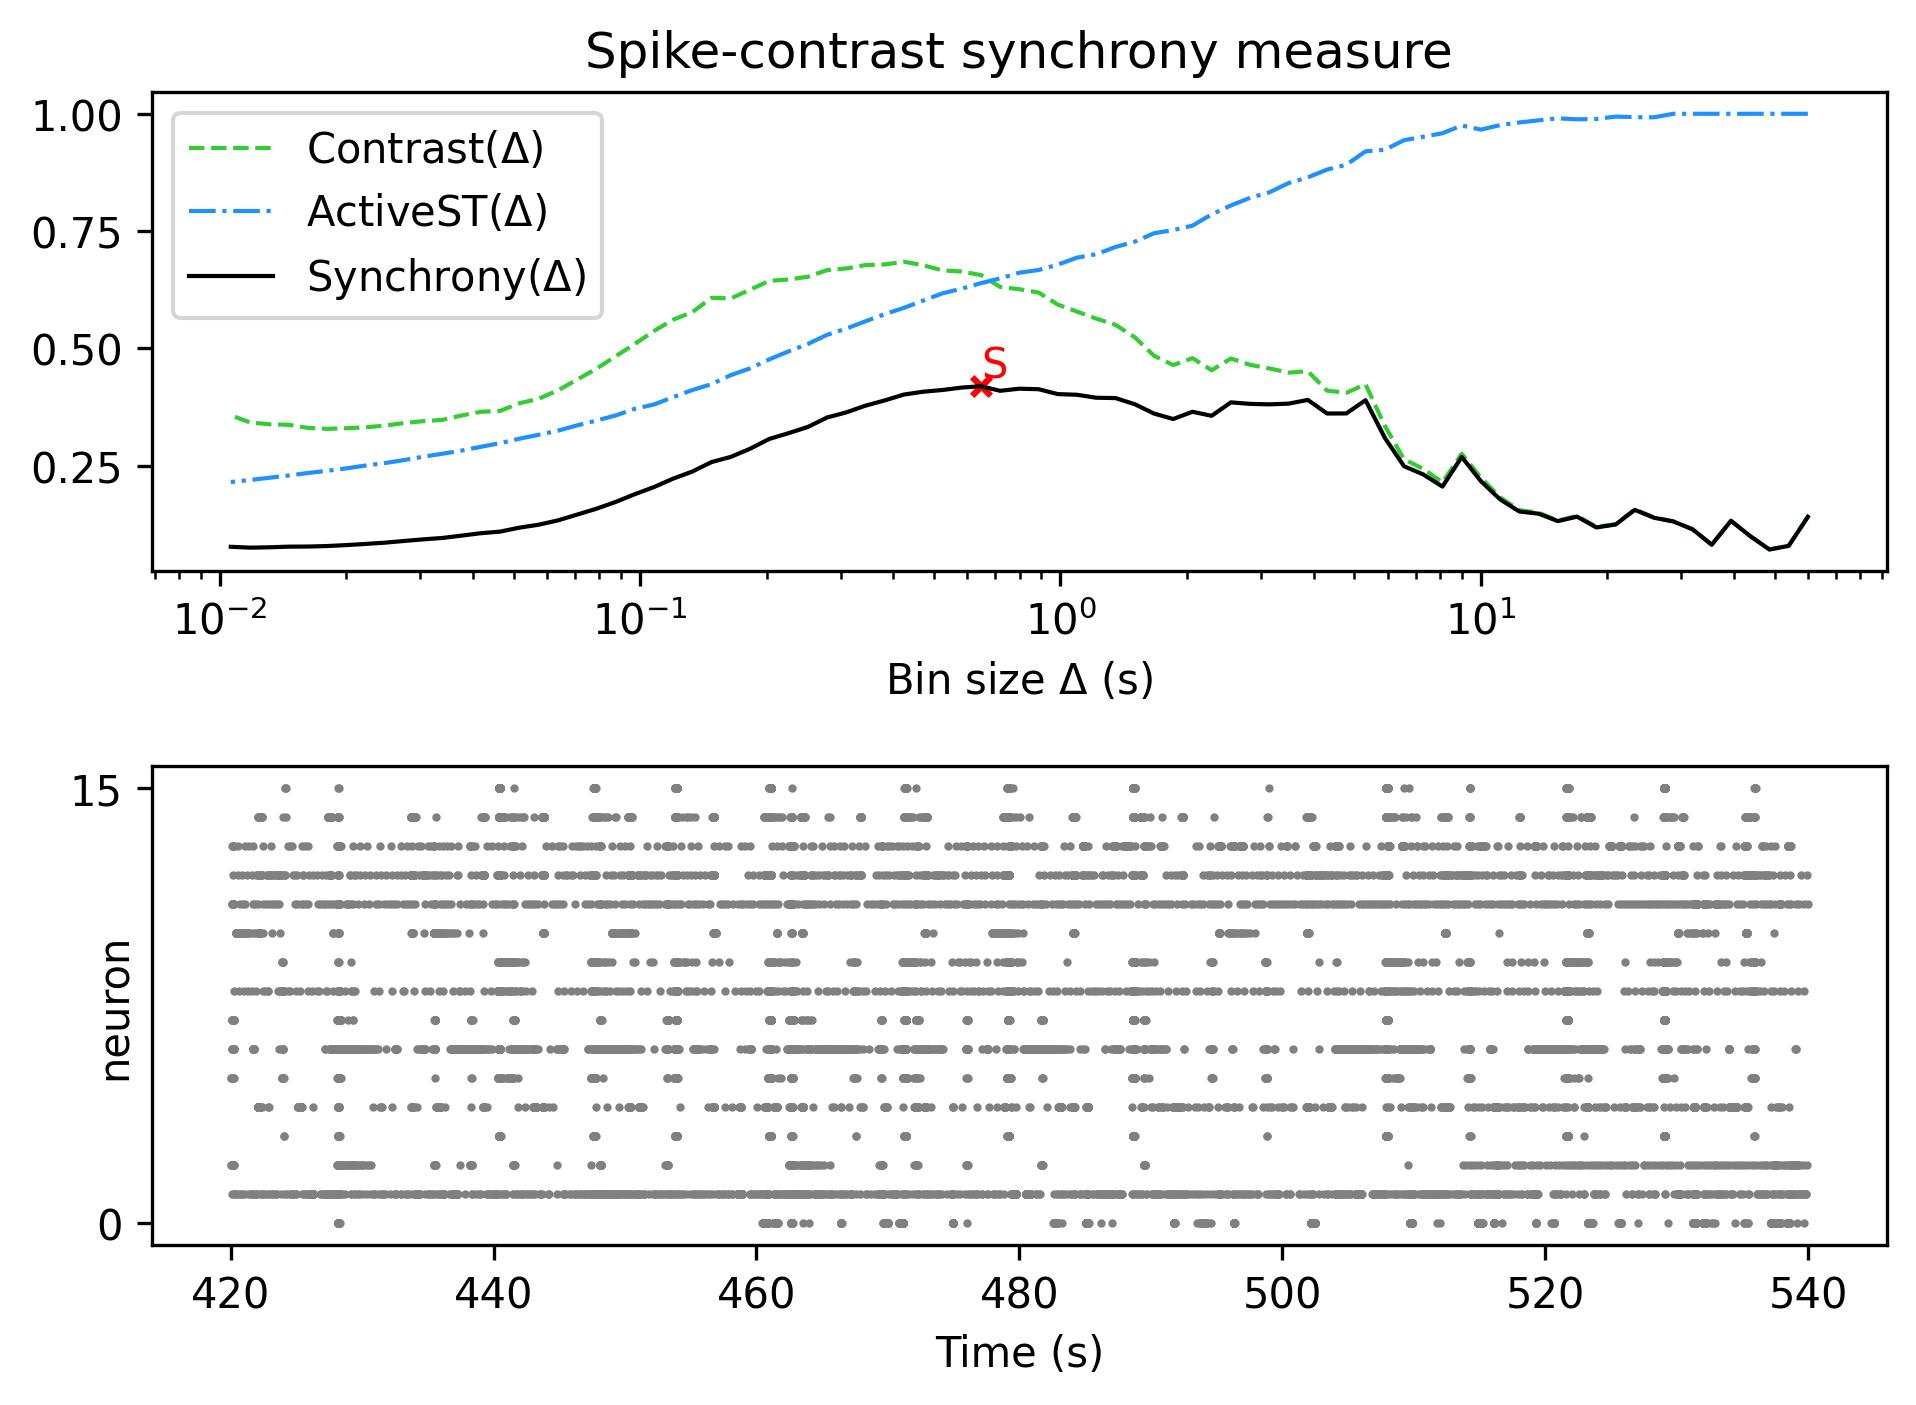

The file beside this chart, header and first rows:
, Spike-contrast (60.0 s), Spike-contrast (54.0 s), Spike-contrast (48.6 s), Spike-contrast (43.74 s), Spike-contrast (39.366 s), Spike-contrast (35.429 s), Spike-contrast (31.886 s), Spike-contrast (28.698 s), Spike-contrast (25.828 s), Spike-contrast (23.245 s), Spike-contrast (20.921 s), Spike-contrast (18.829 s), Spike-contrast (16.946 s), Spike-contrast (15.251 s), Spike-contrast (13.726 s), Spike-contrast (12.353 s), Spike-contrast (11.118 s), Spike-contrast (10.006 s), Spike-contrast (9.006 s), Spike-contrast (8.105 s), Spike-contrast (7.295 s), Spike-contrast (6.565 s), Spike-contrast (5.909 s)
0, 0.1408, 0.07872, 0.07103, 0.09954, 0.1322, 0.08113, 0.1141, 0.1308, 0.1386, 0.1555, 0.1242, 0.118, 0.141, 0.1315, 0.1474, 0.152, 0.1777, 0.2166, 0.2683, 0.2051, 0.231, 0.2486, 0.3093
